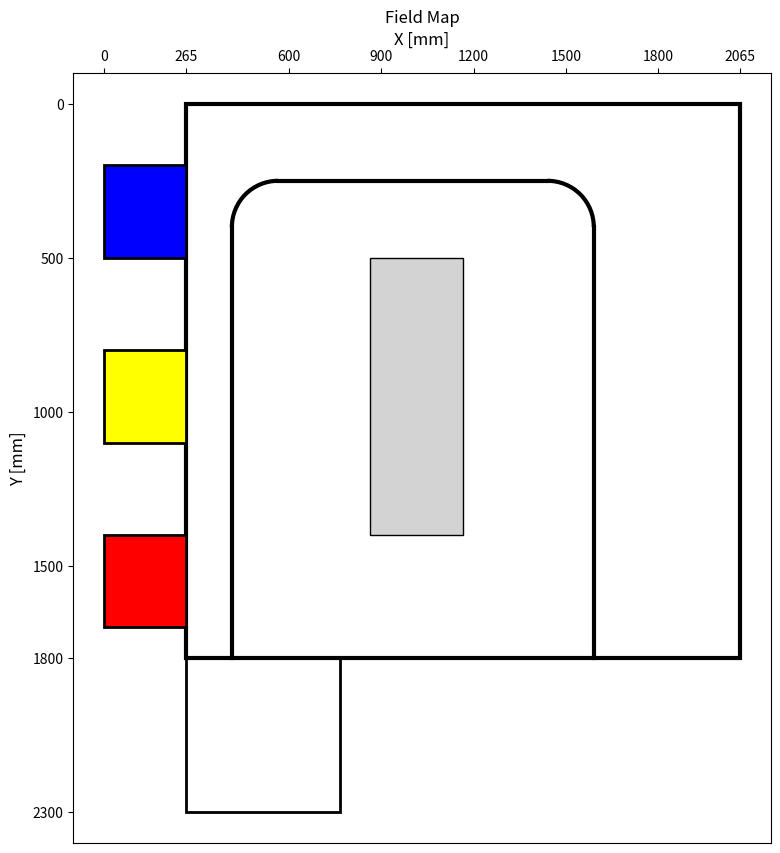

Reproduce this figure in Python.
import json
import matplotlib.pyplot as plt
from matplotlib.patches import Rectangle, Polygon

# ---------- パラメータ ----------
FIELD_W, FIELD_H = 2065.0, 2300.0  # フィールド全体

# フィールド外枠（4点座標）
field_vertices = [
    (265, 0),
    (2065, 0),
    (2065, 1800),
    (265, 1800)
]

# フィールド枠線（縦線と横線）
x_lines = [300, 1800]
y_lines = [0, 1800]

# 中央ブロック（4点座標で指定）
central_block_vertices = [
    (865, 500),   # 左下
    (1165, 500),   # 右下
    (1165, 1400),  # 右上
    (865, 1400)   # 左上
]

# ゴール箱の基本サイズ
goal_box_w = 265.0
goal_box_h = 300.0

# ---------- マップ要素作成 ----------
elements = {
    "field_boundary": {"x_lines": x_lines, "y_lines": y_lines},
    "central_block": {
        "type": "polygon",
        "vertices": central_block_vertices
    },
    "goal_boxes": [
        {"type": "rect", "x": 265.0 - goal_box_w, "y": 200.0,  "w": goal_box_w, "h": goal_box_h, "color": "blue"},
        {"type": "rect", "x": 265.0 - goal_box_w, "y": 800.0,  "w": goal_box_w, "h": goal_box_h, "color": "yellow"},
        {"type": "rect", "x": 265.0 - goal_box_w, "y": 1400.0, "w": goal_box_w, "h": goal_box_h, "color": "red"},
        {"type": "rect", "x": 265.0, "y": 1800, "w": 500.0, "h": 500.0, "color": "none"}  # スタート地点
    ]
}

# ---------- JSON出力 ----------
with open("field_map.json", "w", encoding="utf-8") as f:
    json.dump(elements, f, indent=2, ensure_ascii=False)
print("Saved field_map.json")

# ---------- 可視化 ----------
fig, ax = plt.subplots(figsize=(10, 10))

# 外枠フィールドを描画
polygon = Polygon(field_vertices, closed=True, fill=False, edgecolor="black", linewidth=3)
ax.add_patch(polygon)

# 中央ブロック
cb = elements["central_block"]
if cb["type"] == "polygon":
    polygon = Polygon(cb["vertices"], closed=True,
                      facecolor='lightgray', edgecolor='black', linewidth=1.0)
    ax.add_patch(polygon)

# ゴール箱
for g in elements["goal_boxes"]:
    ax.add_patch(Rectangle(
        (g["x"], g["y"]), g["w"], g["h"],
        fill=(g["color"] != "none"),
        facecolor=(g["color"] if g["color"] != "none" else "none"),
        edgecolor='black', linewidth=2
    ))

#ガイドライン
from matplotlib.patches import Arc
import matplotlib.lines as mlines
# 左縦ライン（Y長さ,ｘ長さ）
ax.add_line(mlines.Line2D([415, 415], [400, 1800], color="black", linewidth=3))
# 右縦ライン（Y長さ,ｘ長さ）
ax.add_line(mlines.Line2D([1590, 1590], [400, 1800], color="black", linewidth=3))
#上横ライン（Y=500、X=415～865）
ax.add_line(mlines.Line2D([565, 1440], [250, 250], color="black", linewidth=3))

# 上横ライン（Y=500、X=1165～1915）
#ax.add_line(mlines.Line2D([1165, 1915], [500, 500], color="black", linewidth=3))

# 左上のR150カーブ
arc1 = Arc((565, 400), 300, 300, theta1=180, theta2=270,
           color="black", linewidth=3)
ax.add_patch(arc1)

# 右上のR150カーブ
arc2 = Arc((1440, 400), 300, 300, theta1=270, theta2=360,
           color="black", linewidth=3)
ax.add_patch(arc2)

# --- ゴール横のガイドライン ---
# 左下ゴール横
#ax.add_line(mlines.Line2D([265, 415], [800, 800], color="black", linewidth=3))  # ゴール横150mm
#ax.add_line(mlines.Line2D([415, 485], [800, 800], color="black", linewidth=3))  # 内側70mm
# 左中央ゴール横
#ax.add_line(mlines.Line2D([265, 415], [1400, 1400], color="black", linewidth=3))  # ゴール横150mm
#ax.add_line(mlines.Line2D([415, 485], [1400, 1400], color="black", linewidth=3))  # 内側70mm
# 左上ゴール横
#ax.add_line(mlines.Line2D([265, 415], [2000, 2000], color="black", linewidth=3))  # ゴール横150mm
#ax.add_line(mlines.Line2D([415, 485], [2000, 2000], color="black", linewidth=3))  # 内側70mm


# 軸範囲
ax.set_xlim(-100, FIELD_W + 100)
ax.set_ylim(-100, FIELD_H + 100)
ax.set_aspect('equal')

# 軸ラベルと目盛り
ax.set_xlabel("X [mm]", fontsize=12)
ax.set_ylabel("Y [mm]", fontsize=12)
ax.tick_params(axis='both', which='major', labelsize=10)

# X軸ラベルを上に移動
ax.xaxis.set_label_position('top')
ax.xaxis.tick_top()

# 目盛り
ax.set_xticks([0, 265, 600, 900, 1200, 1500, 1800, 2065])
ax.set_yticks([0, 500, 1000, 1500, 1800, 2300])

# 必要なら上下反転
plt.gca().invert_yaxis()

ax.set_title("Field Map")
plt.show()
